Run: headless pygame with SDL's dummy video driver; simulated clock (each Clock.tick advances the game by its frame time, no real sleeping); random seed 0; keys injected as events and as key.get_pressed() state; no mouse input.
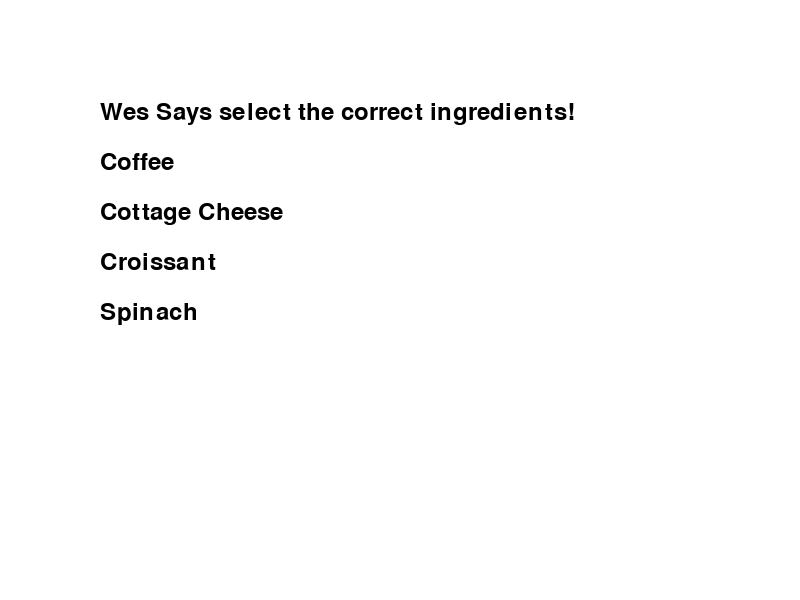
Frame 1 of 4 · flips 1–60 · no input
Frame 2 of 4 · flips 61–180 · tapped SPACE, RETURN · held RIGHT (→), D · screen unchanged from frame 1, image omitted
Frame 3 of 4 · flips 181–300 · held DOWN (↓), S · screen unchanged from frame 2, image omitted
Frame 4 of 4 · flips 301–420 · held LEFT (←), A, UP (↑), W · screen unchanged from frame 3, image omitted

The pygame program that drew these frames:

import pygame
import sys
import random

# Initialize Pygame
pygame.init()

# Set up display
width, height = 800, 600
screen = pygame.display.set_mode((width, height))
pygame.display.set_caption("Breakfast Game")

# Colors
black = (0, 0, 0)
white = (255, 255, 255)

# Load font
font = pygame.font.Font(None, 36)

# Define the message
message = "Wes Says select the correct ingredients!"

# Render the message
text = font.render(message, True, black)

#Meals with their ingredients would go here
# Like Chicekn and Waffles = Chicken, Waffles, Syrup, Butter, blah blah blah

# Ingredients list not right, just copy and pasted some stuff from the internet
ingredients = ["Egg",
    "Bacon",
    "Sausage",
    "Ham",
    "Hash Browns",
    "Pancake",
    "Waffle",
    "French Toast",
    "Omelette",
    "Scrambled Eggs",
    "Bagel",
    "Cream Cheese",
    "Croissant",
    "Cereal",
    "Milk",
    "Yogurt",
    "Fresh Fruit (e.g., berries, banana)",
    "Maple Syrup",
    "Honey",
    "Jam",
    "Peanut Butter",
    "Oatmeal",
    "Granola",
    "Greek Yogurt",
    "Cottage Cheese",
    "Avocado",
    "Tomato",
    "Spinach",
    "Coffee",
    "Orange Juice"]

# Select a random meal and its correct ingredients
meal = random.choice(ingredients)
correct_ingredients = random.sample(ingredients, 3)
correct_ingredients.append(meal)
random.shuffle(correct_ingredients)

# Main game loop
running = True
while running:
    for event in pygame.event.get():
        if event.type == pygame.QUIT:
            running = False
    
    screen.fill(white)
    screen.blit(text, (100, 100))
    
    y = 150
    for ingredient in correct_ingredients:
        ingredient_text = font.render(ingredient, True, black)
        screen.blit(ingredient_text, (100, y))
        y += 50
    
    pygame.display.flip()

# Quit Pygame
pygame.quit()
sys.exit()
